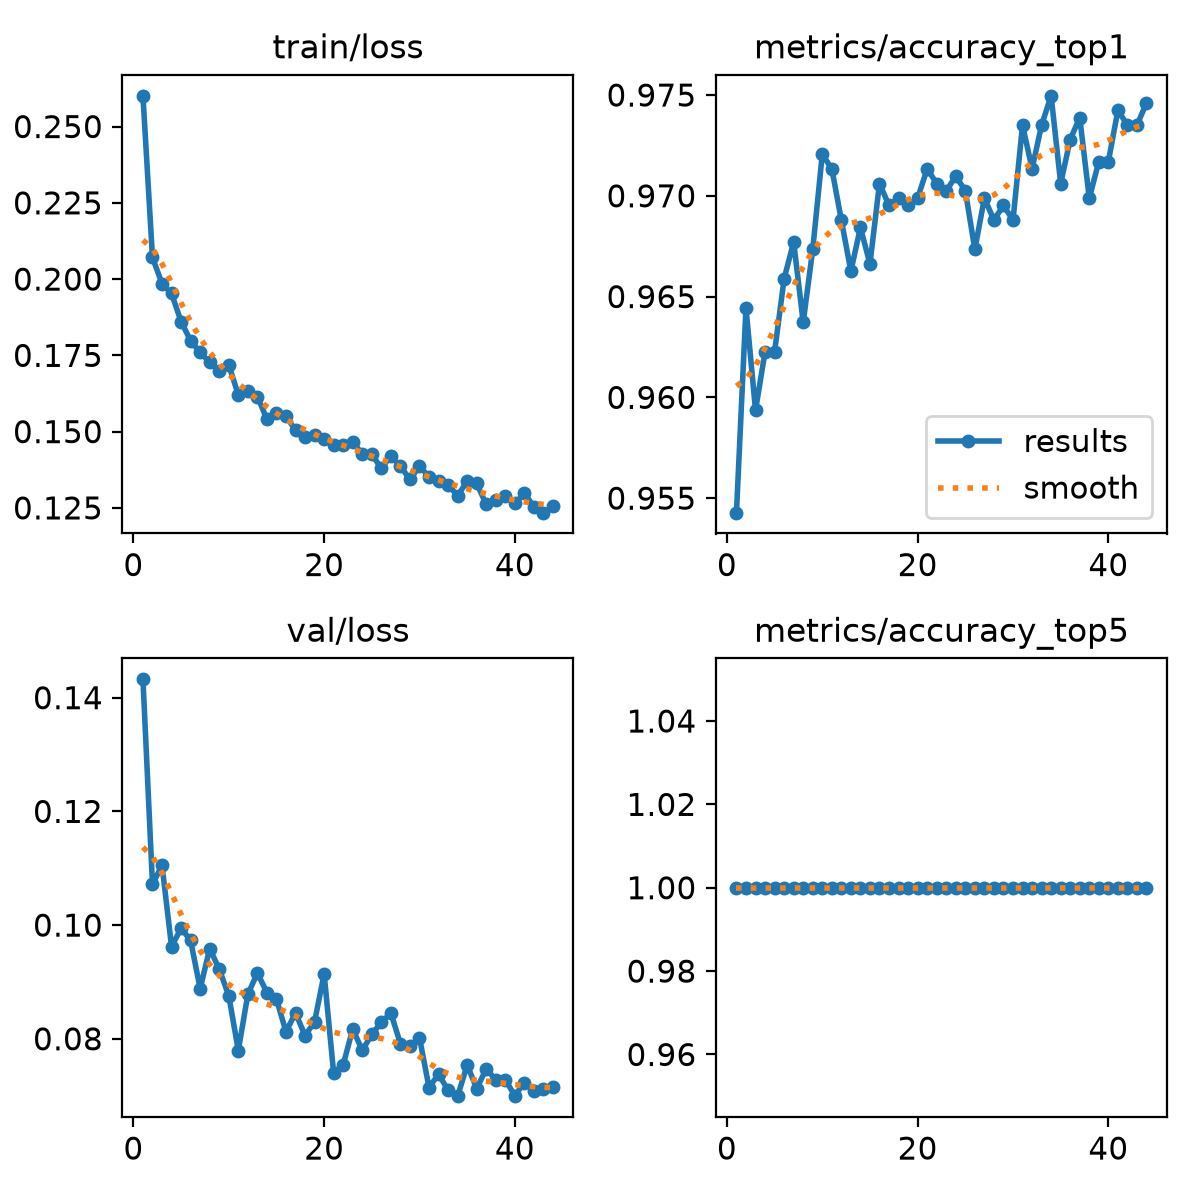

The data file committed next to this chart (first rows):
epoch, time, train/loss, metrics/accuracy_top1, metrics/accuracy_top5, val/loss, lr/pg0, lr/pg1, lr/pg2
1, 32.03, 0.2601, 0.9543, 1, 0.1432, 0.0001657, 0.0001657, 0.06703
2, 61.08, 0.2071, 0.9644, 1, 0.1072, 0.0003302, 0.0003302, 0.03386
3, 90.43, 0.1985, 0.9594, 1, 0.1105, 0.0004924, 0.0004924, 0.0006851
4, 119.8, 0.1953, 0.9623, 1, 0.0962, 0.0004901, 0.0004901, 0.0004901
5, 148.9, 0.1861, 0.9623, 1, 0.09945, 0.0004868, 0.0004868, 0.0004868
6, 178.3, 0.1798, 0.9659, 1, 0.0973, 0.0004835, 0.0004835, 0.0004835
7, 207.7, 0.176, 0.9677, 1, 0.08881, 0.0004802, 0.0004802, 0.0004802
8, 237.1, 0.1727, 0.9637, 1, 0.09587, 0.0004769, 0.0004769, 0.0004769
9, 266.5, 0.17, 0.9673, 1, 0.09225, 0.0004736, 0.0004736, 0.0004736
10, 295.7, 0.1719, 0.9721, 1, 0.08759, 0.0004703, 0.0004703, 0.0004703
11, 325, 0.162, 0.9713, 1, 0.07794, 0.000467, 0.000467, 0.000467
12, 354.4, 0.1634, 0.9688, 1, 0.08781, 0.0004637, 0.0004637, 0.0004637
13, 383.6, 0.1615, 0.9663, 1, 0.09159, 0.0004604, 0.0004604, 0.0004604
14, 413, 0.1541, 0.9684, 1, 0.08813, 0.0004571, 0.0004571, 0.0004571
15, 442.3, 0.1561, 0.9666, 1, 0.08698, 0.0004538, 0.0004538, 0.0004538
16, 472, 0.1551, 0.9706, 1, 0.08124, 0.0004505, 0.0004505, 0.0004505
17, 501.5, 0.1504, 0.9695, 1, 0.08456, 0.0004472, 0.0004472, 0.0004472
18, 531, 0.1483, 0.9699, 1, 0.08054, 0.0004439, 0.0004439, 0.0004439
19, 560.6, 0.1489, 0.9695, 1, 0.083, 0.0004406, 0.0004406, 0.0004406
20, 590.2, 0.1475, 0.9699, 1, 0.09143, 0.0004373, 0.0004373, 0.0004373
21, 619.7, 0.1456, 0.9713, 1, 0.07391, 0.000434, 0.000434, 0.000434
22, 649.3, 0.1456, 0.9706, 1, 0.07545, 0.0004307, 0.0004307, 0.0004307
23, 679.1, 0.1467, 0.9702, 1, 0.08172, 0.0004274, 0.0004274, 0.0004274
24, 708.4, 0.1427, 0.971, 1, 0.07795, 0.0004241, 0.0004241, 0.0004241
25, 737.9, 0.1426, 0.9702, 1, 0.08079, 0.0004208, 0.0004208, 0.0004208
26, 767.6, 0.138, 0.9673, 1, 0.08289, 0.0004175, 0.0004175, 0.0004175
27, 797.2, 0.142, 0.9699, 1, 0.08453, 0.0004142, 0.0004142, 0.0004142
28, 826.5, 0.1387, 0.9688, 1, 0.07913, 0.0004109, 0.0004109, 0.0004109
29, 855.9, 0.1343, 0.9695, 1, 0.07866, 0.0004076, 0.0004076, 0.0004076
30, 885.2, 0.1387, 0.9688, 1, 0.0802, 0.0004043, 0.0004043, 0.0004043
31, 914.9, 0.1351, 0.9735, 1, 0.07143, 0.000401, 0.000401, 0.000401
32, 944.4, 0.1337, 0.9713, 1, 0.07378, 0.0003977, 0.0003977, 0.0003977
33, 974, 0.1326, 0.9735, 1, 0.07094, 0.0003944, 0.0003944, 0.0003944
34, 1003, 0.129, 0.975, 1, 0.06991, 0.0003911, 0.0003911, 0.0003911
35, 1033, 0.1338, 0.9706, 1, 0.07539, 0.0003878, 0.0003878, 0.0003878
36, 1062, 0.133, 0.9728, 1, 0.07123, 0.0003845, 0.0003845, 0.0003845
37, 1092, 0.1262, 0.9739, 1, 0.07473, 0.0003812, 0.0003812, 0.0003812
38, 1121, 0.1277, 0.9699, 1, 0.07278, 0.0003779, 0.0003779, 0.0003779
39, 1151, 0.1289, 0.9717, 1, 0.07282, 0.0003746, 0.0003746, 0.0003746
40, 1180, 0.1265, 0.9717, 1, 0.06999, 0.0003713, 0.0003713, 0.0003713
41, 1209, 0.1298, 0.9742, 1, 0.07229, 0.000368, 0.000368, 0.000368
42, 1239, 0.1253, 0.9735, 1, 0.07084, 0.0003647, 0.0003647, 0.0003647
43, 1269, 0.1234, 0.9735, 1, 0.07117, 0.0003614, 0.0003614, 0.0003614
44, 1298, 0.1255, 0.9746, 1, 0.07146, 0.0003581, 0.0003581, 0.0003581
